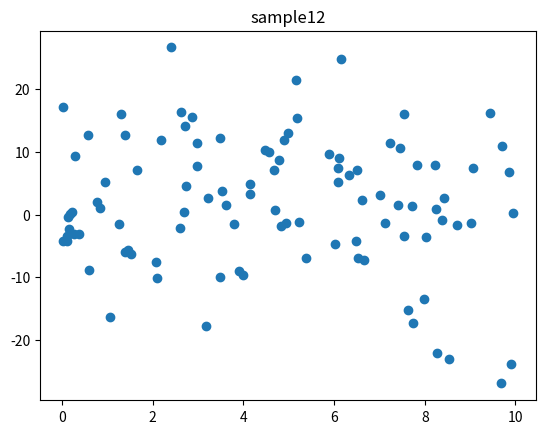

Generate this figure with matplotlib: (Note: this script raises an exception after producing the figure.)
# -*- coding: utf-8 -*-
"""
Created on Thu Feb 27 17:40:14 2020

[redacted]
"""

import numpy as np
import matplotlib.pylab as plt

fig, ax = plt.subplots()
ax.plot(10 * np.random.random(100), 10 * np.random.randn(100), 'o')
ax.set_title("sample12")

plt.savefig("sample12", dip = 600)
plt.show()